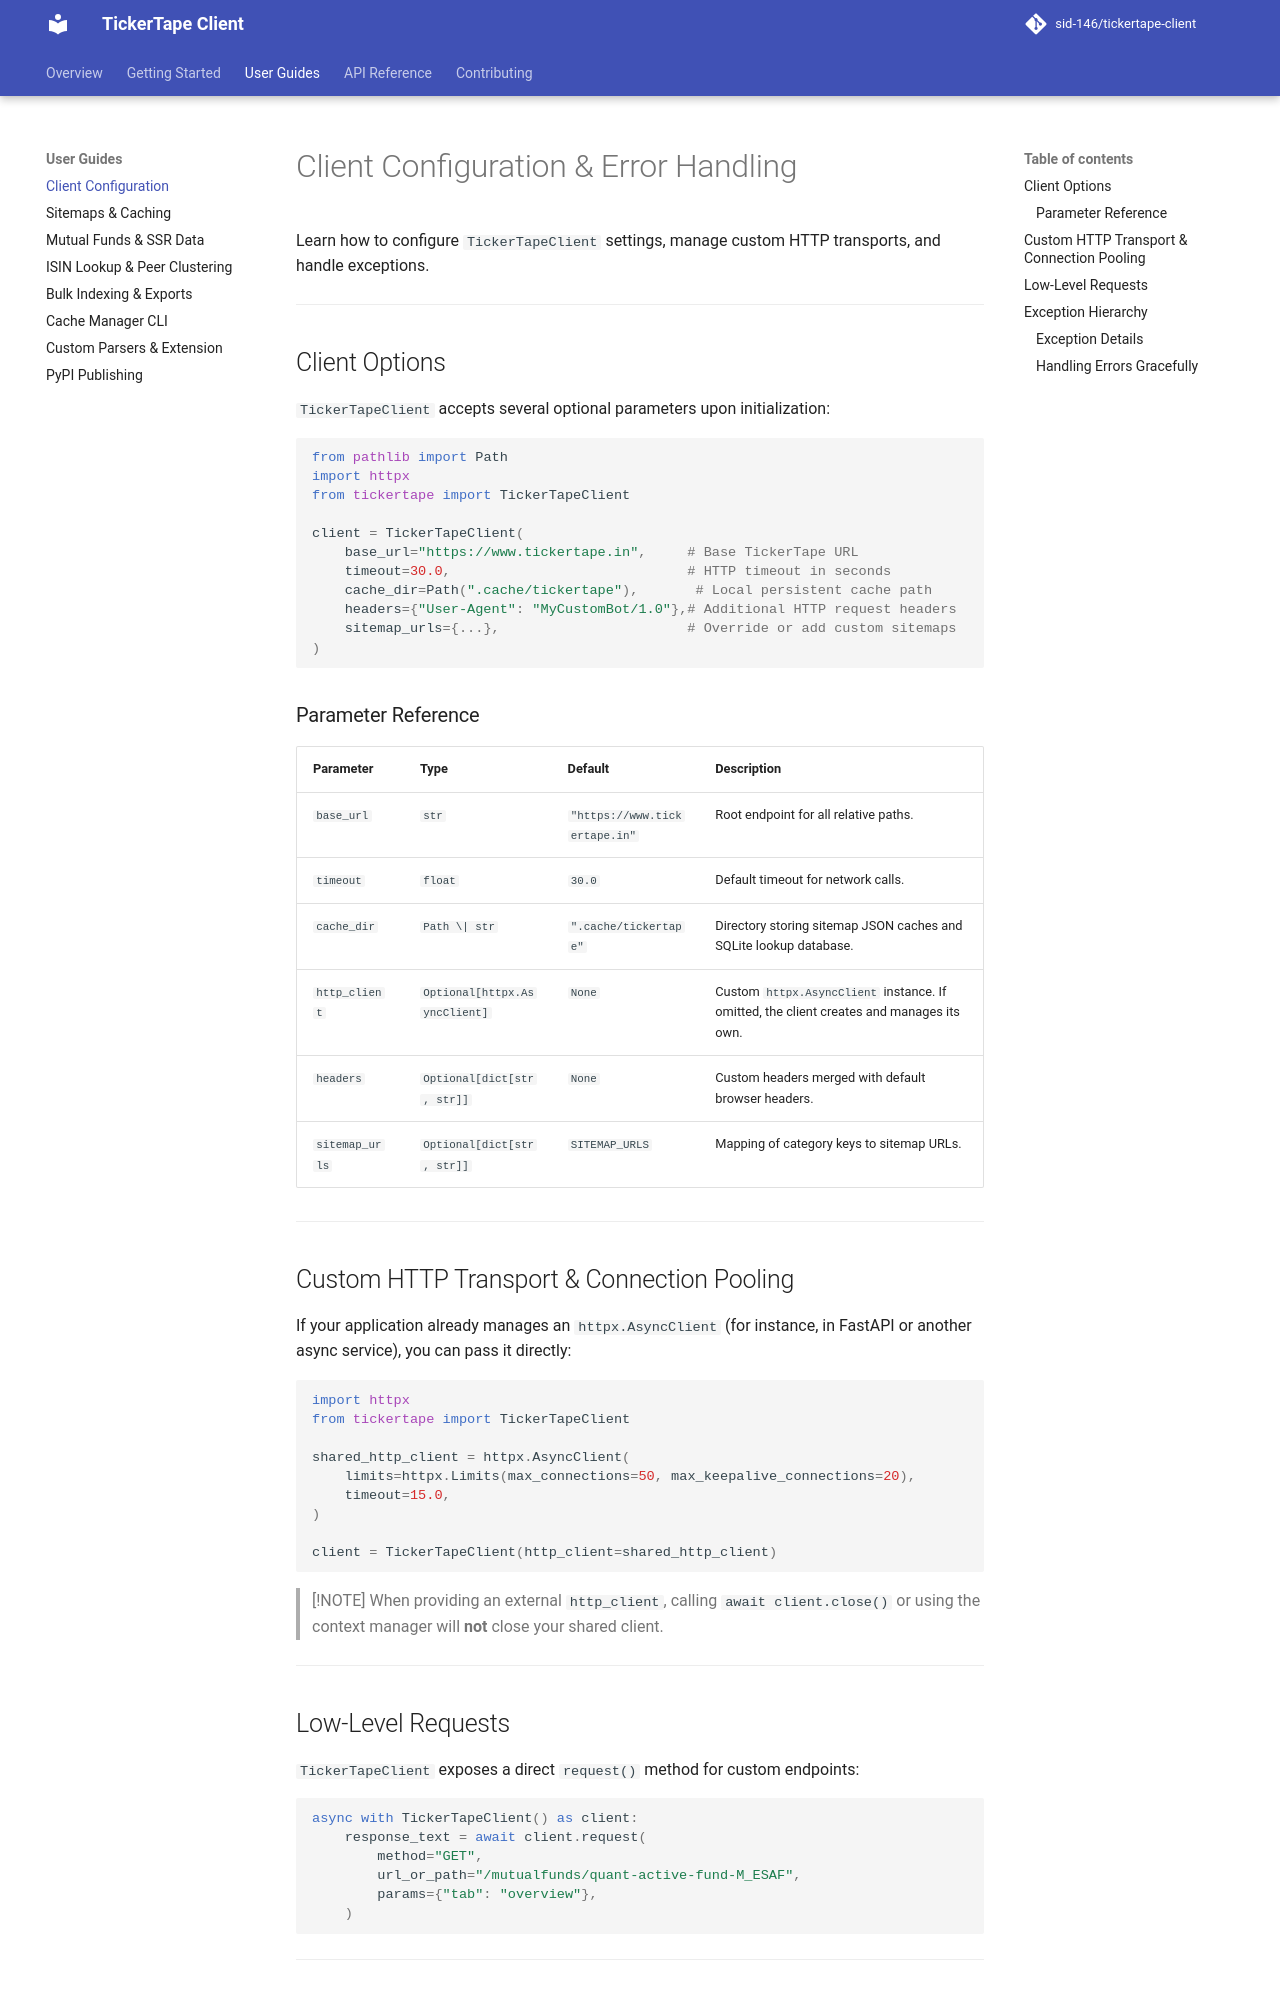

repository: sid-146/tickertape-client · page: guides/client-configuration/index.html · generator: mkdocs

# Client Configuration & Error Handling

Learn how to configure `TickerTapeClient` settings, manage custom HTTP transports, and handle exceptions.

---

## Client Options

`TickerTapeClient` accepts several optional parameters upon initialization:

```python
from pathlib import Path
import httpx
from tickertape import TickerTapeClient

client = TickerTapeClient(
    base_url="https://www.tickertape.in",     # Base TickerTape URL
    timeout=30.0,                             # HTTP timeout in seconds
    cache_dir=Path(".cache/tickertape"),       # Local persistent cache path
    headers={"User-Agent": "MyCustomBot/1.0"},# Additional HTTP request headers
    sitemap_urls={...},                       # Override or add custom sitemaps
)
```

### Parameter Reference

| Parameter | Type | Default | Description |
| :--- | :--- | :--- | :--- |
| `base_url` | `str` | `"https://www.tickertape.in"` | Root endpoint for all relative paths. |
| `timeout` | `float` | `30.0` | Default timeout for network calls. |
| `cache_dir` | `Path \| str` | `".cache/tickertape"` | Directory storing sitemap JSON caches and SQLite lookup database. |
| `http_client` | `Optional[httpx.AsyncClient]` | `None` | Custom `httpx.AsyncClient` instance. If omitted, the client creates and manages its own. |
| `headers` | `Optional[dict[str, str]]` | `None` | Custom headers merged with default browser headers. |
| `sitemap_urls` | `Optional[dict[str, str]]` | `SITEMAP_URLS` | Mapping of category keys to sitemap URLs. |

---

## Custom HTTP Transport & Connection Pooling

If your application already manages an `httpx.AsyncClient` (for instance, in FastAPI or another async service), you can pass it directly:

```python
import httpx
from tickertape import TickerTapeClient

shared_http_client = httpx.AsyncClient(
    limits=httpx.Limits(max_connections=50, max_keepalive_connections=20),
    timeout=15.0,
)

client = TickerTapeClient(http_client=shared_http_client)
```

> [!NOTE]
> When providing an external `http_client`, calling `await client.close()` or using the context manager will **not** close your shared client.

---

## Low-Level Requests

`TickerTapeClient` exposes a direct `request()` method for custom endpoints:

```python
async with TickerTapeClient() as client:
    response_text = await client.request(
        method="GET",
        url_or_path="/mutualfunds/quant-active-fund-M_ESAF",
        params={"tab": "overview"},
    )
```

---
